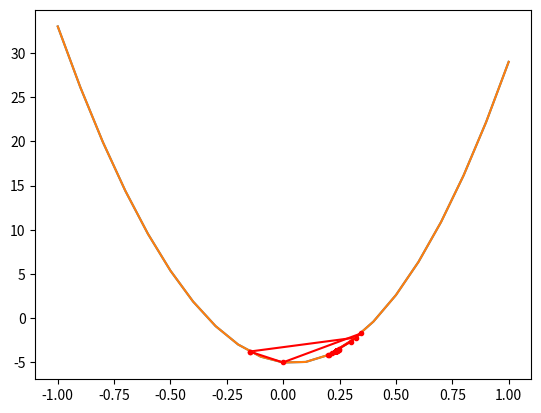

Generate this figure with matplotlib:
from numpy import arange
from matplotlib import pyplot
from numpy import asarray
from numpy.random import rand
from numpy.random import seed

# Define the objective function
def objective(x):
    return x**3+(6*x)**2-(3*x)-5

# Derivative of objective function
def derivative(x):
    return 3*x**2+12*x-3

# Define the gradient descent function
def gradient_descent(objective, derivative, bounds, n_iter, step_size):
    # track all solutions
    solutions, scores = list(), list()
    # generate an initial point
    solution = bounds[:, 0] + rand(len(bounds)) * (bounds[:, 1] - bounds[:, 0])
    # run the gradient descent
    for i in range(n_iter):
        # calculate gradient
        gradient = derivative(solution)
        # take a step
        solution = solution - step_size * gradient
        # evaluate candidate point
        solution_eval = objective(solution)
        # store solution
        solutions.append(solution)
        scores.append(solution_eval)
        # report progress
        print('>%d f(%.5f) = %.5f' % (i, solution[0], solution_eval))
    return [solutions, scores]

# Seed the pseudo random number generator
seed(4)
# Define range for input
bounds = asarray([[-1.0, 1.0]])
# Define the total iterations
n_iter = 30
# Define the step size
step_size = 0.1
# Perform the gradient descent search
solutions, scores = gradient_descent(objective, derivative, bounds, n_iter, step_size)
# Sample input range uniformly at 0.1 increments
inputs = arange(bounds[0,0], bounds[0,1]+0.1, 0.1)
# Compute targets
results = objective(inputs)
# Create a line plot of input vs result
pyplot.plot(inputs, results)
# Plot the solutions found
pyplot.plot(solutions, scores, '.-', color='red')
# Show the plot
pyplot.show()

# Define gradient descent with momentum function
def gradient_descent_with_momentum(objective, derivative, bounds, n_iter, step_size, momentum):
    # track all solutions
    solutions, scores = list(), list()
    # generate an initial point
    solution = bounds[:, 0] + rand(len(bounds)) * (bounds[:, 1] - bounds[:, 0])
    # keep track of the change
    change = 0.0
    # run the gradient descent
    for i in range(n_iter):
        # calculate gradient
        gradient = derivative(solution)
        # calculate update
        new_change = momentum * change - step_size * gradient
        # take a step
        solution = solution + new_change
        # save the change
        change = new_change
        # evaluate candidate point
        solution_eval = objective(solution)
        # store solution
        solutions.append(solution)
        scores.append(solution_eval)
        # report progress
        print('>%d f(%.5f) = %.5f' % (i, solution[0], solution_eval))
    return [solutions, scores]

# Seed the pseudo random number generator
seed(4)
# Define the total iterations
n_iter = 30
# Define the step size
step_size = 0.1
# Define momentum
momentum = 0.3
# Perform the gradient descent search with momentum
solutions, scores = gradient_descent_with_momentum(objective, derivative, bounds, n_iter, step_size, momentum)
# Sample input range uniformly at 0.1 increments
inputs = arange(bounds[0,0], bounds[0,1]+0.1, 0.1)
# Compute targets
results = objective(inputs)
# Create a line plot of input vs result
pyplot.plot(inputs, results)
# Plot the solutions found
pyplot.plot(solutions, scores, '.-', color='red')
# Show the plot
pyplot.show()
